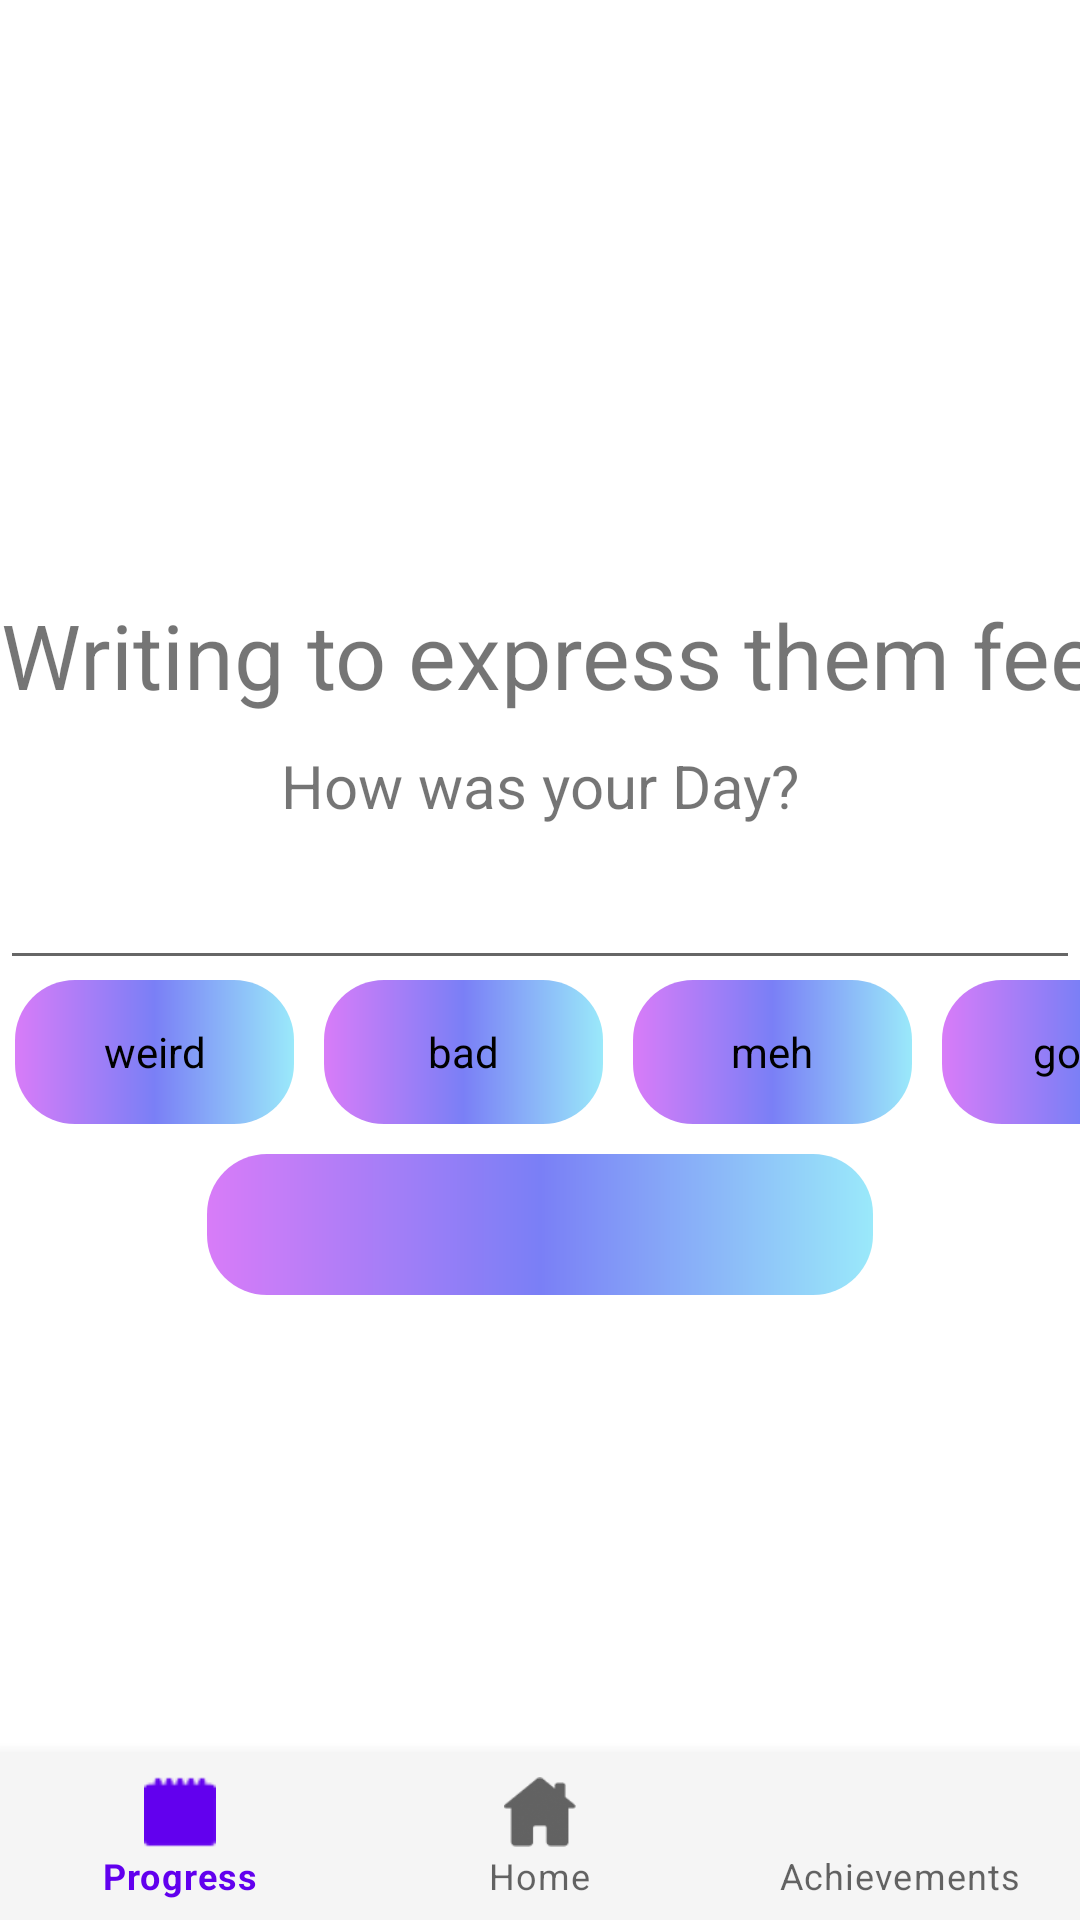

Here is an Android app screen rendered from its layout file. Give the layout XML and the strings, colors and styles it references.
<!-- AndroidManifest.xml: application theme Theme.HarmoniApp -->
<!-- res/layout/activity_test_writing.xml -->
<?xml version="1.0" encoding="utf-8"?>
<androidx.constraintlayout.widget.ConstraintLayout xmlns:android="http://schemas.android.com/apk/res/android"
    xmlns:app="http://schemas.android.com/apk/res-auto"
    xmlns:tools="http://schemas.android.com/tools"
    android:layout_width="match_parent"
    android:layout_height="match_parent"
    android:layout_gravity="center"
    android:orientation="vertical"
tools:context=".TestWritingActivity"
    android:background="@color/white">

    <FrameLayout
        android:layout_width="0dp"
        android:layout_height="0dp"
        app:layout_constraintBottom_toTopOf="@+id/bottomNavigationView"
        app:layout_constraintEnd_toEndOf="parent"
        app:layout_constraintStart_toStartOf="parent"
        app:layout_constraintTop_toTopOf="parent"/>
    <com.google.android.material.bottomnavigation.BottomNavigationView
        android:id="@+id/bottomNavigationView"
        android:layout_width="match_parent"
        android:layout_height="wrap_content"
        app:layout_constraintBottom_toBottomOf="parent"
        app:layout_constraintEnd_toEndOf="parent"
        app:layout_constraintStart_toStartOf="parent"
        android:background="@color/WhiteSmoke"
        app:menu="@menu/bottom_nav_menu">

    </com.google.android.material.bottomnavigation.BottomNavigationView>

<LinearLayout
    android:layout_width="match_parent"
    android:layout_height="match_parent"
    android:orientation="vertical"
    android:gravity="center"
    tools:ignore="ExtraText">


    <TextView
        android:id="@+id/SideActivityName"
        android:layout_width="match_parent"
        android:layout_height="wrap_content"
        android:ems="10"
        android:gravity="center"
        android:inputType="text"
        android:text="Writing to express them feels!"
        android:textSize="30dp"
        android:layout_marginBottom="10dp"/>

    <TextView
        android:id="@+id/WritingActQuo"
        android:textSize="20dp"
        android:layout_width="match_parent"
        android:layout_height="wrap_content"
        android:gravity="center"
        android:inputType="text"
        android:lines="2"
        android:text="How was your Day?"
        android:layout_marginBottom="10dp"/>


    <EditText
        android:id="@+id/EmotionName"
        android:layout_width="match_parent"
        android:layout_height="wrap_content"
        android:duplicateParentState="false"
        android:editable="false"
        android:ems="10"
        android:inputType="textPersonName" />

    <RadioGroup
        android:id="@+id/RadioEmoGroup"
        android:layout_width="match_parent"
        android:layout_height="wrap_content"
        android:orientation="horizontal"
        android:layout_marginBottom="10dp">

          <RadioButton
            android:id="@+id/WeirdButton"
            android:layout_width="93dp"
            android:layout_height="match_parent"
            android:layout_marginLeft="5dp"
            android:layout_marginRight="5dp"
              android:background="@drawable/harmoni_gradient"
            android:button="@drawable/button_style"
            android:scaleX="1"
            android:scaleY="1"
            android:text="weird"
            android:textAlignment="center"
            android:textColor="@color/black" />

        <RadioButton
            android:id="@+id/BadButton"
            android:layout_width="93dp"
            android:layout_height="match_parent"
            android:background="@drawable/harmoni_gradient"
            android:button="@drawable/button_style"
            android:layout_marginLeft="5dp"
            android:layout_marginRight="5dp"
            android:outlineAmbientShadowColor="@color/black"
            android:scaleX="1"
            android:scaleY="1"
            android:text="bad"
            android:textAlignment="center"
            android:textColor="@color/black" />

        <RadioButton
            android:id="@+id/MehButton"
            android:layout_width="93dp"
            android:layout_height="match_parent"
            android:background="@drawable/harmoni_gradient"
            android:button="@drawable/button_style"
            android:layout_marginLeft="5dp"
            android:layout_marginRight="5dp"
            android:outlineAmbientShadowColor="@color/black"
            android:padding="10dp"
            android:scaleX="1"
            android:scaleY="1"
            android:text="meh"
            android:textAlignment="center"
            android:textColor="@color/black" />

        <RadioButton
            android:id="@+id/GoodButton"
            android:layout_width="93dp"
            android:layout_height="wrap_content"
            android:text="good"
            android:scaleX="1"
            android:scaleY="1"
            android:layout_marginLeft="5dp"
            android:layout_marginRight="5dp"
            android:background="@drawable/harmoni_gradient"
            android:outlineAmbientShadowColor="@color/black"
            android:button="@drawable/button_style"
            android:padding="10dp"
            android:textColor="@color/black"
            android:textAlignment="center"
            />
    </RadioGroup>
    <FrameLayout
        android:layout_width="wrap_content"
        android:layout_height="wrap_content">
        <TextView
            android:id="@+id/continue1"
            android:layout_width="126dp"
            android:layout_height="51dp"
            android:layout_alignParentLeft="true"
            android:layout_alignParentTop="true"
            android:layout_alignParentEnd="true"
            android:layout_alignParentBottom="true"
            android:textAlignment="center"
            android:text="Continue"
            android:textColor="@color/black" />
        <ImageButton
            android:id="@+id/ContinueButton"
            android:layout_width="222dp"
            android:layout_height="47dp"
            android:layout_marginLeft="5dp"
            android:layout_marginRight="5dp"
            android:layout_marginBottom="10dp"
            android:background="@drawable/harmoni_gradient"
            android:textAlignment="center"
            android:textColor="@color/black" />

    </FrameLayout>


</LinearLayout>

    </androidx.constraintlayout.widget.ConstraintLayout>
<!-- resources referenced by this layout -->
<resources>
  <color name="WhiteSmoke">#F5F5F5</color>
  <color name="black">#FF000000</color>
  <color name="white">#FFFFFFFF</color>
  <!-- drawable button_style (drawable) -->
  <?xml version="1.0" encoding="utf-8"?>
  <shape xmlns:android="http://schemas.android.com/apk/res/android"
      android:shape="rectangle" android:padding="15dp">
  
      <solid android:color="#95A9C5" />
      <corners
          android:bottomRightRadius="10dp"
          android:bottomLeftRadius="10dp"
          android:topLeftRadius="10dp"
          android:topRightRadius="10dp" />
      <stroke android:width="0.5dip" android:color="#00000000" />
  </shape>
  <!-- drawable harmoni_gradient (drawable) -->
  <?xml version="1.0" encoding="utf-8"?>
  <shape xmlns:android="http://schemas.android.com/apk/res/android">
      <gradient
          android:type="linear"
          android:startColor="#d87cf8"
          android:centerColor="#7a7ff6"
          android:endColor="#9ae9fa" />
      <corners android:radius="20dp" />
  </shape>
  <style name="Theme.HarmoniApp" parent="Theme.MaterialComponents.DayNight.DarkActionBar">
          
          <item name="colorPrimary">@color/purple_500</item>
          <item name="colorPrimaryVariant">@color/purple_700</item>
          <item name="colorOnPrimary">@color/white</item>
          
          <item name="colorSecondary">@color/teal_200</item>
          <item name="colorSecondaryVariant">@color/teal_700</item>
          <item name="colorOnSecondary">@color/black</item>
          
          <item name="android:statusBarColor" tools:targetApi="l">?attr/colorPrimaryVariant</item>
  
          
  
      </style>
  <color name="purple_500">#FF6200EE</color>
  <color name="purple_700">#FF3700B3</color>
  <color name="teal_200">#FF03DAC5</color>
  <color name="teal_700">#FF018786</color>
</resources>
